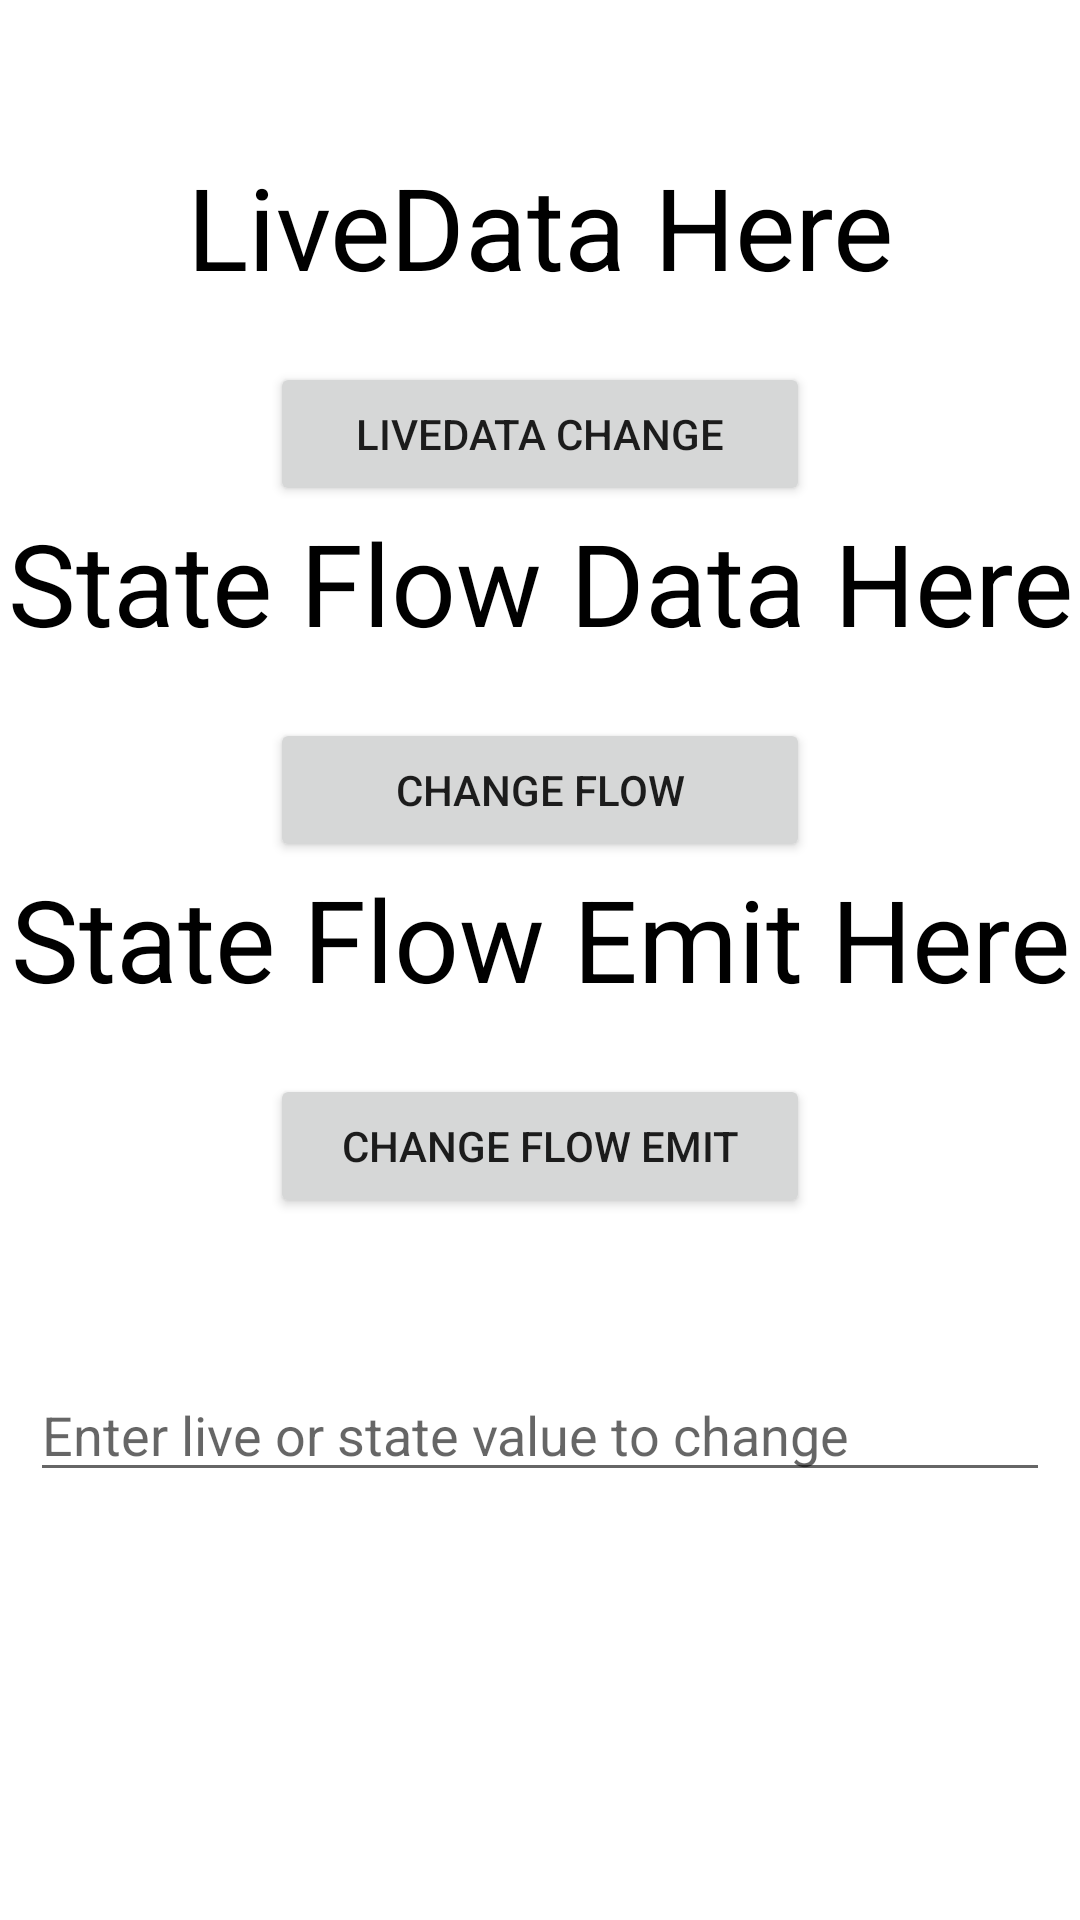

This screen was rendered from an Android layout file. Write that file and the resources it references.
<!-- AndroidManifest.xml: application theme Theme.Kotlin_FlowExample -->
<!-- res/layout/activity_live_data_flow5.xml -->
<?xml version="1.0" encoding="utf-8"?>
<androidx.constraintlayout.widget.ConstraintLayout xmlns:android="http://schemas.android.com/apk/res/android"
    xmlns:app="http://schemas.android.com/apk/res-auto"
    xmlns:tools="http://schemas.android.com/tools"
    android:layout_width="match_parent"
    android:layout_height="match_parent"
    tools:context=".LiveDataFlow4.LiveDataFlowActivity4">

    <TextView
        android:id="@+id/txtLiveData"
        android:layout_width="wrap_content"
        android:layout_height="wrap_content"
        android:text="LiveData Here"
        android:textSize="38sp"
        android:textColor="@color/black"
        android:layout_marginTop="50dp"
        app:layout_constraintEnd_toEndOf="parent"
        app:layout_constraintStart_toStartOf="parent"
        app:layout_constraintTop_toTopOf="parent" />

    <Button
        android:id="@+id/btnLiveData"
        android:layout_width="180dp"
        android:layout_height="wrap_content"
        android:text="LiveData Change"
        android:layout_marginTop="20dp"
        app:layout_constraintEnd_toEndOf="parent"
        app:layout_constraintStart_toStartOf="parent"
        app:layout_constraintTop_toBottomOf="@+id/txtLiveData" />

    <TextView
        android:id="@+id/txtStateFLow"
        android:layout_width="wrap_content"
        android:layout_height="wrap_content"
        android:text="State Flow Data Here"
        android:textColor="@color/black"
        android:textSize="38sp"
        app:layout_constraintEnd_toEndOf="parent"
        app:layout_constraintStart_toStartOf="parent"
        app:layout_constraintTop_toBottomOf="@+id/btnLiveData" />

    <Button
        android:id="@+id/btnStateFLow"
        android:layout_width="180dp"
        android:layout_height="wrap_content"
        android:text="Change Flow"
        android:layout_marginTop="20dp"
        app:layout_constraintEnd_toEndOf="parent"
        app:layout_constraintStart_toStartOf="parent"
        app:layout_constraintTop_toBottomOf="@+id/txtStateFLow" />

    <TextView
        android:id="@+id/txtStateFLowEmit"
        android:layout_width="wrap_content"
        android:layout_height="wrap_content"
        android:text="State Flow Emit Here"
        android:textColor="@color/black"
        android:textSize="38sp"
        app:layout_constraintEnd_toEndOf="parent"
        app:layout_constraintStart_toStartOf="parent"
        app:layout_constraintTop_toBottomOf="@+id/btnStateFLow" />

    <Button
        android:id="@+id/btnStateFLowEmit"
        android:layout_width="180dp"
        android:layout_height="wrap_content"
        android:text="Change Flow Emit"
        android:layout_marginTop="20dp"
        app:layout_constraintEnd_toEndOf="parent"
        app:layout_constraintStart_toStartOf="parent"
        app:layout_constraintTop_toBottomOf="@+id/txtStateFLowEmit" />

    <EditText
        android:id="@+id/txtLiveStateValue"
        android:layout_width="match_parent"
        android:layout_height="wrap_content"
        android:layout_marginLeft="10dp"
        android:layout_marginRight="10dp"
        android:layout_marginTop="50dp"
        android:hint="Enter live or state value to change"
        app:layout_constraintEnd_toEndOf="parent"
        app:layout_constraintStart_toStartOf="parent"
        app:layout_constraintTop_toBottomOf="@+id/btnStateFLowEmit" />

</androidx.constraintlayout.widget.ConstraintLayout>
<!-- resources referenced by this layout -->
<resources>
  <style name="Theme.Kotlin_FlowExample" parent="Theme.MaterialComponents.DayNight.DarkActionBar">
  
          
          <item name="colorPrimary">@color/purple_500</item>
          <item name="colorPrimaryVariant">@color/purple_700</item>
          <item name="colorOnPrimary">@color/white</item>
          
          <item name="colorSecondary">@color/teal_200</item>
          <item name="colorSecondaryVariant">@color/teal_700</item>
          <item name="colorOnSecondary">@color/black</item>
          
          <item name="android:statusBarColor">?attr/colorPrimaryVariant</item>
          
      </style>
  <!-- not gathered from this repository: default colours our renderer supplied (Android Studio template values) -->
  <color name="purple_500">#FF6200EE</color>
  <color name="purple_700">#FF3700B3</color>
  <color name="teal_200">#FF03DAC5</color>
  <color name="teal_700">#FF018786</color>
  <color name="black">#FF000000</color>
  <color name="white">#FFFFFFFF</color>
</resources>
